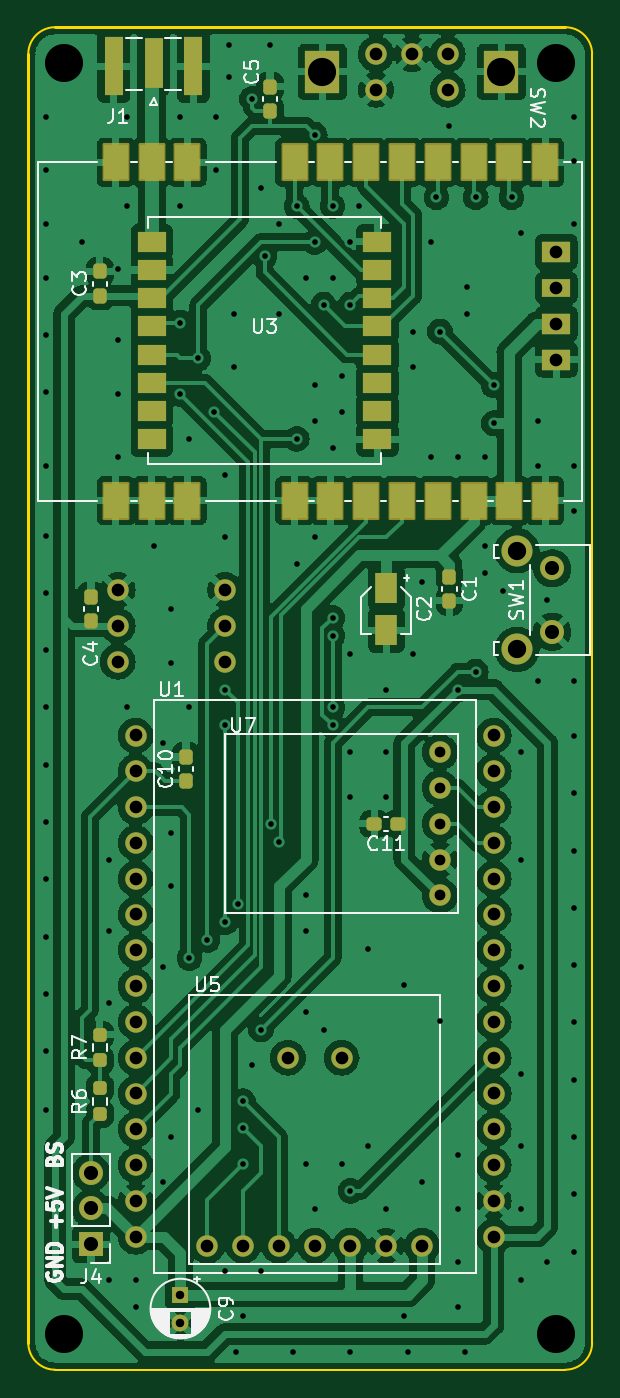
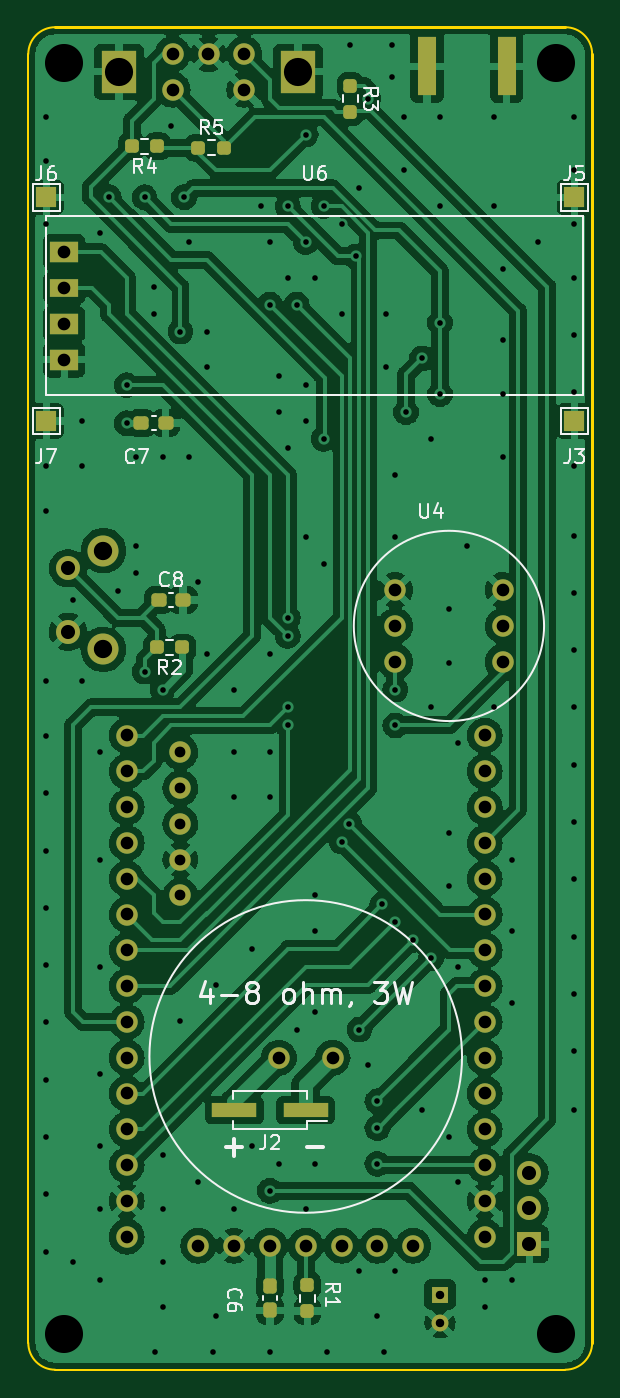
Circuit board: 8 layer files. Board 40.0 x 95.2 mm.
- bottom_copper: lora_tracker-B_Cu.gbl (264603 bytes)
- bottom_mask: lora_tracker-B_Mask.gbs (4391 bytes)
- bottom_silk: lora_tracker-B_Silkscreen.gbo (14670 bytes)
- outline: lora_tracker-Edge_Cuts.gm1 (1124 bytes)
- top_copper: lora_tracker-F_Cu.gtl (299892 bytes)
- top_mask: lora_tracker-F_Mask.gts (5258 bytes)
- top_silk: lora_tracker-F_Silkscreen.gto (23933 bytes)
- drill: lora_tracker-PTH.drl (3731 bytes)

=== bottom_copper: lora_tracker-B_Cu.gbl (264603 bytes, source omitted) ===
=== bottom_mask: lora_tracker-B_Mask.gbs ===
G04 #@! TF.GenerationSoftware,KiCad,Pcbnew,6.0.11+dfsg-1*
G04 #@! TF.CreationDate,2024-12-20T09:16:10+02:00*
G04 #@! TF.ProjectId,lora_tracker,6c6f7261-5f74-4726-9163-6b65722e6b69,rev?*
G04 #@! TF.SameCoordinates,Original*
G04 #@! TF.FileFunction,Soldermask,Bot*
G04 #@! TF.FilePolarity,Negative*
%FSLAX46Y46*%
G04 Gerber Fmt 4.6, Leading zero omitted, Abs format (unit mm)*
G04 Created by KiCad (PCBNEW 6.0.11+dfsg-1) date 2024-12-20 09:16:10*
%MOMM*%
%LPD*%
G01*
G04 APERTURE LIST*
G04 Aperture macros list*
%AMRoundRect*
0 Rectangle with rounded corners*
0 $1 Rounding radius*
0 $2 $3 $4 $5 $6 $7 $8 $9 X,Y pos of 4 corners*
0 Add a 4 corners polygon primitive as box body*
4,1,4,$2,$3,$4,$5,$6,$7,$8,$9,$2,$3,0*
0 Add four circle primitives for the rounded corners*
1,1,$1+$1,$2,$3*
1,1,$1+$1,$4,$5*
1,1,$1+$1,$6,$7*
1,1,$1+$1,$8,$9*
0 Add four rect primitives between the rounded corners*
20,1,$1+$1,$2,$3,$4,$5,0*
20,1,$1+$1,$4,$5,$6,$7,0*
20,1,$1+$1,$6,$7,$8,$9,0*
20,1,$1+$1,$8,$9,$2,$3,0*%
G04 Aperture macros list end*
%ADD10C,1.524000*%
%ADD11R,2.000000X1.524000*%
%ADD12R,2.000000X1.254000*%
%ADD13R,1.200000X1.200000*%
%ADD14C,1.200000*%
%ADD15C,2.200000*%
%ADD16C,1.700000*%
%ADD17R,2.500000X3.000000*%
%ADD18R,1.700000X1.700000*%
%ADD19O,1.700000X1.700000*%
%ADD20R,1.350000X4.200000*%
%ADD21R,1.500000X1.500000*%
%ADD22RoundRect,0.237500X-0.237500X0.300000X-0.237500X-0.300000X0.237500X-0.300000X0.237500X0.300000X0*%
%ADD23RoundRect,0.237500X-0.237500X0.250000X-0.237500X-0.250000X0.237500X-0.250000X0.237500X0.250000X0*%
%ADD24RoundRect,0.237500X-0.250000X-0.237500X0.250000X-0.237500X0.250000X0.237500X-0.250000X0.237500X0*%
%ADD25RoundRect,0.237500X0.300000X0.237500X-0.300000X0.237500X-0.300000X-0.237500X0.300000X-0.237500X0*%
%ADD26R,3.150000X1.000000*%
%ADD27RoundRect,0.237500X0.250000X0.237500X-0.250000X0.237500X-0.250000X-0.237500X0.250000X-0.237500X0*%
G04 APERTURE END LIST*
D10*
X81280000Y-93432500D03*
X81280000Y-95972500D03*
X81280000Y-98512500D03*
X81280000Y-101052500D03*
X81280000Y-103592500D03*
X81280000Y-106132500D03*
X81280000Y-108672500D03*
X81280000Y-111212500D03*
X81280000Y-113752500D03*
X81280000Y-116292500D03*
X81280000Y-118832500D03*
X81280000Y-121372500D03*
X81280000Y-123912500D03*
X81280000Y-126452500D03*
X81280000Y-128992500D03*
X106680000Y-128992500D03*
X106680000Y-126452500D03*
X106680000Y-123912500D03*
X106680000Y-121372500D03*
X106680000Y-118832500D03*
X106680000Y-116292500D03*
X106680000Y-113752500D03*
X106680000Y-111212500D03*
X106680000Y-108672500D03*
X106680000Y-106132500D03*
X106680000Y-103592500D03*
X106680000Y-101052500D03*
X106680000Y-98512500D03*
X106680000Y-95972500D03*
X106680000Y-93432500D03*
X86360000Y-129627500D03*
X88900000Y-129627500D03*
X91440000Y-129627500D03*
X93980000Y-129627500D03*
X96520000Y-129627500D03*
X99060000Y-129627500D03*
X101600000Y-129627500D03*
X95885000Y-116292500D03*
X92075000Y-116292500D03*
D11*
X111125000Y-59142500D03*
D12*
X111125000Y-61682500D03*
D11*
X111125000Y-64222500D03*
X111125000Y-66762500D03*
D10*
X87630000Y-83118423D03*
X87630000Y-85658423D03*
X87630000Y-88198423D03*
X80010000Y-88198423D03*
X80010000Y-85658423D03*
X80010000Y-83118423D03*
D13*
X84455000Y-133094604D03*
D14*
X84455000Y-135094604D03*
D15*
X108335000Y-87320000D03*
X108335000Y-80320000D03*
D16*
X110835000Y-81570000D03*
X110835000Y-86070000D03*
D10*
X103417500Y-45077500D03*
X98337500Y-45077500D03*
X100877500Y-45077500D03*
D17*
X94527500Y-46347500D03*
X107227500Y-46347500D03*
D10*
X98337500Y-47617500D03*
X103417500Y-47617500D03*
D18*
X78105000Y-129525000D03*
D19*
X78105000Y-126985000D03*
X78105000Y-124445000D03*
D20*
X85375000Y-45937500D03*
X79725000Y-45937500D03*
D10*
X102870000Y-94615000D03*
X102870000Y-97155000D03*
X102870000Y-99695000D03*
X102870000Y-102235000D03*
X102870000Y-104775000D03*
D21*
X112395000Y-71120000D03*
X74930000Y-55245000D03*
D22*
X96520000Y-132487500D03*
X96520000Y-134212500D03*
D23*
X93865000Y-132437500D03*
X93865000Y-134262500D03*
D24*
X102730000Y-87185000D03*
X104555000Y-87185000D03*
D21*
X112395000Y-55245000D03*
D25*
X105637500Y-71260000D03*
X103912500Y-71260000D03*
X104411267Y-83820000D03*
X102686267Y-83820000D03*
D26*
X93995000Y-120015000D03*
X99045000Y-120015000D03*
D27*
X101600000Y-51735000D03*
X99775000Y-51735000D03*
D21*
X74930000Y-71120000D03*
D24*
X104497500Y-51625000D03*
X106322500Y-51625000D03*
D23*
X90805000Y-47347500D03*
X90805000Y-49172500D03*
M02*

=== bottom_silk: lora_tracker-B_Silkscreen.gbo (14670 bytes, source omitted) ===
=== outline: lora_tracker-Edge_Cuts.gm1 ===
G04 #@! TF.GenerationSoftware,KiCad,Pcbnew,6.0.11+dfsg-1*
G04 #@! TF.CreationDate,2024-12-20T09:16:10+02:00*
G04 #@! TF.ProjectId,lora_tracker,6c6f7261-5f74-4726-9163-6b65722e6b69,rev?*
G04 #@! TF.SameCoordinates,Original*
G04 #@! TF.FileFunction,Profile,NP*
%FSLAX46Y46*%
G04 Gerber Fmt 4.6, Leading zero omitted, Abs format (unit mm)*
G04 Created by KiCad (PCBNEW 6.0.11+dfsg-1) date 2024-12-20 09:16:10*
%MOMM*%
%LPD*%
G01*
G04 APERTURE LIST*
G04 #@! TA.AperFunction,Profile*
%ADD10C,0.200000*%
G04 #@! TD*
G04 #@! TA.AperFunction,Profile*
%ADD11C,0.150000*%
G04 #@! TD*
G04 APERTURE END LIST*
D10*
X73660000Y-136525000D02*
X73660000Y-45085000D01*
D11*
X73660000Y-136525000D02*
G75*
G03*
X75565000Y-138430000I1905000J0D01*
G01*
D10*
X75565000Y-43180000D02*
X111760000Y-43180000D01*
D11*
X111760000Y-138430000D02*
G75*
G03*
X113665000Y-136525000I0J1905000D01*
G01*
X75565000Y-43180000D02*
G75*
G03*
X73660000Y-45085000I0J-1905000D01*
G01*
X113665000Y-45085000D02*
X113665000Y-136525000D01*
X113665000Y-45085000D02*
G75*
G03*
X111760000Y-43180000I-1905000J0D01*
G01*
X111760000Y-138430000D02*
X75565000Y-138430000D01*
M02*

=== top_copper: lora_tracker-F_Cu.gtl (299892 bytes, source omitted) ===
=== top_mask: lora_tracker-F_Mask.gts ===
G04 #@! TF.GenerationSoftware,KiCad,Pcbnew,6.0.11+dfsg-1*
G04 #@! TF.CreationDate,2024-12-20T09:16:10+02:00*
G04 #@! TF.ProjectId,lora_tracker,6c6f7261-5f74-4726-9163-6b65722e6b69,rev?*
G04 #@! TF.SameCoordinates,Original*
G04 #@! TF.FileFunction,Soldermask,Top*
G04 #@! TF.FilePolarity,Negative*
%FSLAX46Y46*%
G04 Gerber Fmt 4.6, Leading zero omitted, Abs format (unit mm)*
G04 Created by KiCad (PCBNEW 6.0.11+dfsg-1) date 2024-12-20 09:16:10*
%MOMM*%
%LPD*%
G01*
G04 APERTURE LIST*
G04 Aperture macros list*
%AMRoundRect*
0 Rectangle with rounded corners*
0 $1 Rounding radius*
0 $2 $3 $4 $5 $6 $7 $8 $9 X,Y pos of 4 corners*
0 Add a 4 corners polygon primitive as box body*
4,1,4,$2,$3,$4,$5,$6,$7,$8,$9,$2,$3,0*
0 Add four circle primitives for the rounded corners*
1,1,$1+$1,$2,$3*
1,1,$1+$1,$4,$5*
1,1,$1+$1,$6,$7*
1,1,$1+$1,$8,$9*
0 Add four rect primitives between the rounded corners*
20,1,$1+$1,$2,$3,$4,$5,0*
20,1,$1+$1,$4,$5,$6,$7,0*
20,1,$1+$1,$6,$7,$8,$9,0*
20,1,$1+$1,$8,$9,$2,$3,0*%
G04 Aperture macros list end*
%ADD10C,1.524000*%
%ADD11R,2.000000X1.524000*%
%ADD12R,2.000000X1.254000*%
%ADD13R,1.600000X2.200000*%
%ADD14RoundRect,0.237500X-0.237500X0.300000X-0.237500X-0.300000X0.237500X-0.300000X0.237500X0.300000X0*%
%ADD15R,2.000000X1.500000*%
%ADD16RoundRect,0.237500X0.237500X-0.300000X0.237500X0.300000X-0.237500X0.300000X-0.237500X-0.300000X0*%
%ADD17RoundRect,0.101600X0.850000X1.250000X-0.850000X1.250000X-0.850000X-1.250000X0.850000X-1.250000X0*%
%ADD18R,1.200000X1.200000*%
%ADD19C,1.200000*%
%ADD20C,2.200000*%
%ADD21C,1.700000*%
%ADD22R,2.500000X3.000000*%
%ADD23RoundRect,0.237500X0.237500X-0.250000X0.237500X0.250000X-0.237500X0.250000X-0.237500X-0.250000X0*%
%ADD24R,1.700000X1.700000*%
%ADD25O,1.700000X1.700000*%
%ADD26R,1.270000X3.600000*%
%ADD27R,1.350000X4.200000*%
%ADD28RoundRect,0.237500X0.300000X0.237500X-0.300000X0.237500X-0.300000X-0.237500X0.300000X-0.237500X0*%
G04 APERTURE END LIST*
D10*
X81280000Y-93432500D03*
X81280000Y-95972500D03*
X81280000Y-98512500D03*
X81280000Y-101052500D03*
X81280000Y-103592500D03*
X81280000Y-106132500D03*
X81280000Y-108672500D03*
X81280000Y-111212500D03*
X81280000Y-113752500D03*
X81280000Y-116292500D03*
X81280000Y-118832500D03*
X81280000Y-121372500D03*
X81280000Y-123912500D03*
X81280000Y-126452500D03*
X81280000Y-128992500D03*
X106680000Y-128992500D03*
X106680000Y-126452500D03*
X106680000Y-123912500D03*
X106680000Y-121372500D03*
X106680000Y-118832500D03*
X106680000Y-116292500D03*
X106680000Y-113752500D03*
X106680000Y-111212500D03*
X106680000Y-108672500D03*
X106680000Y-106132500D03*
X106680000Y-103592500D03*
X106680000Y-101052500D03*
X106680000Y-98512500D03*
X106680000Y-95972500D03*
X106680000Y-93432500D03*
X86360000Y-129627500D03*
X88900000Y-129627500D03*
X91440000Y-129627500D03*
X93980000Y-129627500D03*
X96520000Y-129627500D03*
X99060000Y-129627500D03*
X101600000Y-129627500D03*
X95885000Y-116292500D03*
X92075000Y-116292500D03*
D11*
X111125000Y-59142500D03*
D12*
X111125000Y-61682500D03*
D11*
X111125000Y-64222500D03*
X111125000Y-66762500D03*
D10*
X87630000Y-83118423D03*
X87630000Y-85658423D03*
X87630000Y-88198423D03*
X80010000Y-88198423D03*
X80010000Y-85658423D03*
X80010000Y-83118423D03*
D13*
X99060000Y-82955000D03*
X99060000Y-85955000D03*
D14*
X103545000Y-82157500D03*
X103545000Y-83882500D03*
D15*
X82424000Y-58405000D03*
X82424000Y-60405000D03*
X82424000Y-62405000D03*
X82424000Y-64405000D03*
X82424000Y-66405000D03*
X82424000Y-68405000D03*
X82424000Y-70405000D03*
X82424000Y-72405000D03*
X98424000Y-72405000D03*
X98424000Y-70405000D03*
X98424000Y-68405000D03*
X98424000Y-66405000D03*
X98424000Y-64405000D03*
X98424000Y-62405000D03*
X98424000Y-60405000D03*
X98424000Y-58405000D03*
D16*
X78740000Y-62230000D03*
X78740000Y-60505000D03*
D17*
X79868501Y-76770000D03*
X82408501Y-76770000D03*
X84948501Y-76770000D03*
X92548501Y-76770000D03*
X95088501Y-76770000D03*
X97628501Y-76770000D03*
X100168501Y-76770000D03*
X102708501Y-76770000D03*
X105248501Y-76770000D03*
X107788501Y-76770000D03*
X110328501Y-76770000D03*
X110328501Y-52770000D03*
X107788501Y-52770000D03*
X105248501Y-52770000D03*
X102708501Y-52770000D03*
X100168501Y-52770000D03*
X97628501Y-52770000D03*
X95088501Y-52770000D03*
X92548501Y-52770000D03*
X84948501Y-52770000D03*
X82408501Y-52770000D03*
X79868501Y-52770000D03*
D18*
X84455000Y-133094604D03*
D19*
X84455000Y-135094604D03*
D20*
X108335000Y-87320000D03*
X108335000Y-80320000D03*
D21*
X110835000Y-81570000D03*
X110835000Y-86070000D03*
D16*
X90805000Y-49122500D03*
X90805000Y-47397500D03*
D10*
X103417500Y-45077500D03*
X98337500Y-45077500D03*
X100877500Y-45077500D03*
D22*
X94527500Y-46347500D03*
X107227500Y-46347500D03*
D10*
X98337500Y-47617500D03*
X103417500Y-47617500D03*
D16*
X78105000Y-85317500D03*
X78105000Y-83592500D03*
X84855000Y-96685000D03*
X84855000Y-94960000D03*
D23*
X78740000Y-120292500D03*
X78740000Y-118467500D03*
D24*
X78105000Y-129525000D03*
D25*
X78105000Y-126985000D03*
X78105000Y-124445000D03*
D23*
X78740000Y-116482500D03*
X78740000Y-114657500D03*
D26*
X82550000Y-45737500D03*
D27*
X85375000Y-45937500D03*
X79725000Y-45937500D03*
D28*
X99922500Y-99695000D03*
X98197500Y-99695000D03*
D10*
X102870000Y-94615000D03*
X102870000Y-97155000D03*
X102870000Y-99695000D03*
X102870000Y-102235000D03*
X102870000Y-104775000D03*
M02*

=== top_silk: lora_tracker-F_Silkscreen.gto (23933 bytes, source omitted) ===
=== drill: lora_tracker-PTH.drl ===
M48
INCH,TZ
T1C0.0157
T2C0.0236
T3C0.0300
T4C0.0354
T5C0.0394
T6C0.0512
T7C0.0787
T8C0.1063
%
G90
G05
T1
X29500Y-19500
X29500Y-21000
X29500Y-22500
X29500Y-24000
X29500Y-25600
X29500Y-27200
X29500Y-29250
X29500Y-31200
X29500Y-32800
X29500Y-34400
X29500Y-36000
X29500Y-37600
X29500Y-39200
X29500Y-40800
X29500Y-42400
X29500Y-44000
X29500Y-45600
X29500Y-47250
X30500Y-23000
X31250Y-40250
X31250Y-42250
X31250Y-44250
X31250Y-52000
X31500Y-23750
X31500Y-25750
X31500Y-27250
X31500Y-29000
X31750Y-19500
X31750Y-22000
X31750Y-36000
X32000Y-52000
X32000Y-52750
X32500Y-31500
X32750Y-37000
X32750Y-43250
X32750Y-49250
X33000Y-33250
X33000Y-34750
X33000Y-39500
X33000Y-41000
X33000Y-48000
X33250Y-19500
X33250Y-22000
X33250Y-25250
X33250Y-27250
X33500Y-28500
X33500Y-36000
X33500Y-43000
X33750Y-26250
X33750Y-47250
X34000Y-42500
X34198Y-27750
X34250Y-19500
X34250Y-21000
X34500Y-29500
X34500Y-31250
X34500Y-35500
X34500Y-36500
X34500Y-42000
X34500Y-51750
X34600Y-17500
X34600Y-18400
X34750Y-25000
X34750Y-26500
X34800Y-54000
X34860Y-41500
X35000Y-47000
X35000Y-47750
X35000Y-48750
X35000Y-53000
X35250Y-19000
X35250Y-46000
X35500Y-21500
X35500Y-45000
X35500Y-51750
X35600Y-23400
X35750Y-17500
X35785Y-39250
X36000Y-22500
X36000Y-25000
X36000Y-39750
X36400Y-54000
X36500Y-22000
X36500Y-28500
X36500Y-32000
X36750Y-24000
X36750Y-41250
X36750Y-42250
X36750Y-44500
X36750Y-48750
X37000Y-20000
X37000Y-23000
X37000Y-27000
X37000Y-28000
X37000Y-31250
X37000Y-50000
X37250Y-24750
X37250Y-45000
X37500Y-22000
X37500Y-24000
X37500Y-28750
X37500Y-33500
X37500Y-34000
X37500Y-36000
X37500Y-36500
X37750Y-26750
X37750Y-27750
X37750Y-48750
X38000Y-23000
X38000Y-24750
X38000Y-34500
X38000Y-37250
X38000Y-38500
X38000Y-49500
X38000Y-54000
X38250Y-22000
X38500Y-42750
X38500Y-48250
X39000Y-35500
X39000Y-37250
X39000Y-38500
X39000Y-50000
X39500Y-43750
X39500Y-53000
X39600Y-54000
X39750Y-25500
X39750Y-26500
X39750Y-34500
X40000Y-32500
X40000Y-49250
X40250Y-23000
X40250Y-29000
X40400Y-21750
X40500Y-25500
X40500Y-44750
X40750Y-19750
X41000Y-29000
X41000Y-35500
X41000Y-48500
X41000Y-50000
X41000Y-51500
X41000Y-52750
X41200Y-54000
X41250Y-24250
X41250Y-25000
X41500Y-21750
X41500Y-35000
X41750Y-29000
X41750Y-31500
X41750Y-32250
X42000Y-27000
X42000Y-28064
X42250Y-32750
X42500Y-21750
X42750Y-22750
X42750Y-37250
X42750Y-40250
X42750Y-43250
X42750Y-46250
X42750Y-48250
X42750Y-50000
X42750Y-52000
X43250Y-28000
X43250Y-29250
X43250Y-35250
X43500Y-33000
X43500Y-51500
X44250Y-19500
X44250Y-20750
X44250Y-22500
X44250Y-29250
X44250Y-30500
X44250Y-35250
X44250Y-36800
X44250Y-38400
X44250Y-40000
X44250Y-41600
X44250Y-43200
X44250Y-44800
X44250Y-46400
X44250Y-48000
X44250Y-49600
X44250Y-51200
T2
X33250Y-52399
X33250Y-53187
T3
X40500Y-37250
X40500Y-38250
X40500Y-39250
X40500Y-40250
X40500Y-41250
T4
X31500Y-32724
X31500Y-33724
X31500Y-34724
X32000Y-36784
X32000Y-37784
X32000Y-38784
X32000Y-39784
X32000Y-40784
X32000Y-41784
X32000Y-42784
X32000Y-43784
X32000Y-44784
X32000Y-45784
X32000Y-46784
X32000Y-47784
X32000Y-48784
X32000Y-49784
X32000Y-50784
X34000Y-51034
X34500Y-32724
X34500Y-33724
X34500Y-34724
X35000Y-51034
X36000Y-51034
X36250Y-45784
X37000Y-51034
X37750Y-45784
X38000Y-51034
X38716Y-17747
X38716Y-18747
X39000Y-51034
X39716Y-17747
X40000Y-51034
X40716Y-17747
X40716Y-18747
X42000Y-36784
X42000Y-37784
X42000Y-38784
X42000Y-39784
X42000Y-40784
X42000Y-41784
X42000Y-42784
X42000Y-43784
X42000Y-44784
X42000Y-45784
X42000Y-46784
X42000Y-47784
X42000Y-48784
X42000Y-49784
X42000Y-50784
X43750Y-23284
X43750Y-24284
X43750Y-25284
X43750Y-26284
T5
X30750Y-48994
X30750Y-49994
X30750Y-50994
X43636Y-32114
X43636Y-33886
T6
X42652Y-31622
X42652Y-34378
T7
X37216Y-18247
X42216Y-18247
T8
X30000Y-18000
X30000Y-53500
X43750Y-18000
X43750Y-53500
T0
M30

